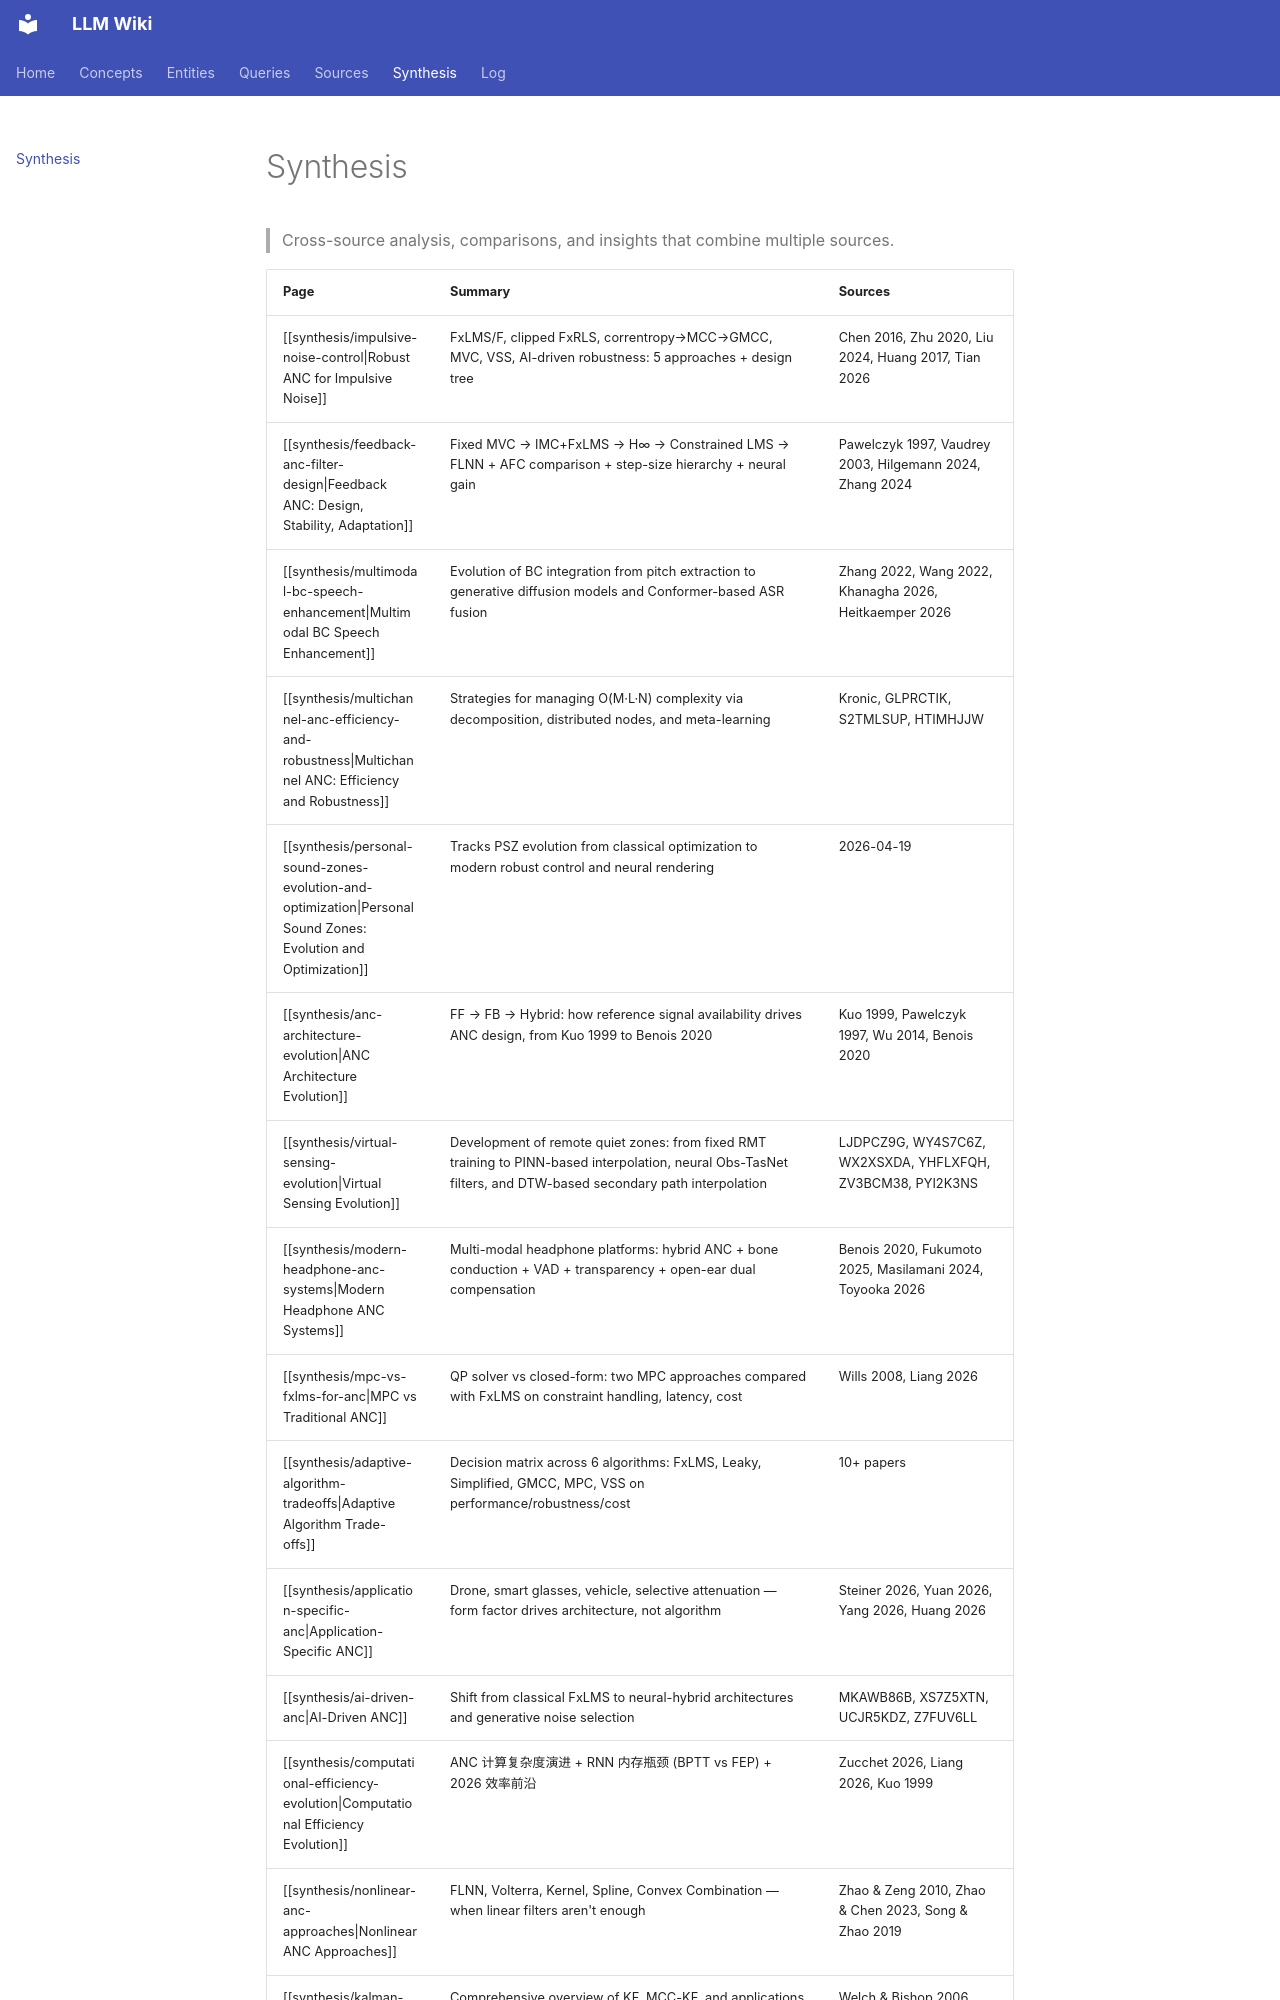

repository: proudzhu/llm-wiki · page: synthesis/index.html · generator: mkdocs

# Synthesis

> Cross-source analysis, comparisons, and insights that combine multiple sources.

| Page | Summary | Sources |
|------|---------|---------|
| [[synthesis/impulsive-noise-control\|Robust ANC for Impulsive Noise]] | FxLMS/F, clipped FxRLS, correntropy→MCC→GMCC, MVC, VSS, AI-driven robustness: 5 approaches + design tree | Chen 2016, Zhu 2020, Liu 2024, Huang 2017, Tian 2026 |
| [[synthesis/feedback-anc-filter-design\|Feedback ANC: Design, Stability, Adaptation]] | Fixed MVC → IMC+FxLMS → H∞ → Constrained LMS → FLNN + AFC comparison + step-size hierarchy + neural gain | Pawelczyk 1997, Vaudrey 2003, Hilgemann 2024, Zhang 2024 |
| [[synthesis/multimodal-bc-speech-enhancement\|Multimodal BC Speech Enhancement]] | Evolution of BC integration from pitch extraction to generative diffusion models and Conformer-based ASR fusion | Zhang 2022, Wang 2022, Khanagha 2026, Heitkaemper 2026 |
| [[synthesis/multichannel-anc-efficiency-and-robustness\|Multichannel ANC: Efficiency and Robustness]] | Strategies for managing O(M·L·N) complexity via decomposition, distributed nodes, and meta-learning | Kronic, GLPRCTIK, S2TMLSUP, HTIMHJJW |
| [[synthesis/personal-sound-zones-evolution-and-optimization\|Personal Sound Zones: Evolution and Optimization]] | Tracks PSZ evolution from classical optimization to modern robust control and neural rendering | 2026-04-19 |
| [[synthesis/anc-architecture-evolution\|ANC Architecture Evolution]] | FF → FB → Hybrid: how reference signal availability drives ANC design, from Kuo 1999 to Benois 2020 | Kuo 1999, Pawelczyk 1997, Wu 2014, Benois 2020 |
| [[synthesis/virtual-sensing-evolution\|Virtual Sensing Evolution]] | Development of remote quiet zones: from fixed RMT training to PINN-based interpolation, neural Obs-TasNet filters, and DTW-based secondary path interpolation | LJDPCZ9G, WY4S7C6Z, WX2XSXDA, YHFLXFQH, ZV3BCM38, PYI2K3NS |
| [[synthesis/modern-headphone-anc-systems\|Modern Headphone ANC Systems]] | Multi-modal headphone platforms: hybrid ANC + bone conduction + VAD + transparency + open-ear dual compensation | Benois 2020, Fukumoto 2025, Masilamani 2024, Toyooka 2026 |
| [[synthesis/mpc-vs-fxlms-for-anc\|MPC vs Traditional ANC]] | QP solver vs closed-form: two MPC approaches compared with FxLMS on constraint handling, latency, cost | Wills 2008, Liang 2026 |
| [[synthesis/adaptive-algorithm-tradeoffs\|Adaptive Algorithm Trade-offs]] | Decision matrix across 6 algorithms: FxLMS, Leaky, Simplified, GMCC, MPC, VSS on performance/robustness/cost | 10+ papers |
| [[synthesis/application-specific-anc\|Application-Specific ANC]] | Drone, smart glasses, vehicle, selective attenuation — form factor drives architecture, not algorithm | Steiner 2026, Yuan 2026, Yang 2026, Huang 2026 |
| [[synthesis/ai-driven-anc\|AI-Driven ANC]] | Shift from classical FxLMS to neural-hybrid architectures and generative noise selection | MKAWB86B, XS7Z5XTN, UCJR5KDZ, Z7FUV6LL |
| [[synthesis/computational-efficiency-evolution\|Computational Efficiency Evolution]] | ANC 计算复杂度演进 + RNN 内存瓶颈 (BPTT vs FEP) + 2026 效率前沿 | Zucchet 2026, Liang 2026, Kuo 1999 |
| [[synthesis/nonlinear-anc-approaches\|Nonlinear ANC Approaches]] | FLNN, Volterra, Kernel, Spline, Convex Combination — when linear filters aren't enough | Zhao & Zeng 2010, Zhao & Chen 2023, Song & Zhao 2019 |
| [[synthesis/kalman-filter-theory-and-application\|Kalman Filter Theory and Application]] | Comprehensive overview of KF, MCC-KF, and applications in MPC and audio tracking | Welch & Bishop 2006, Chen & Liu 2017, Wills 2008, Liang 2026 |
| [[synthesis/llm-wiki-best-practices|LLM Wiki B
